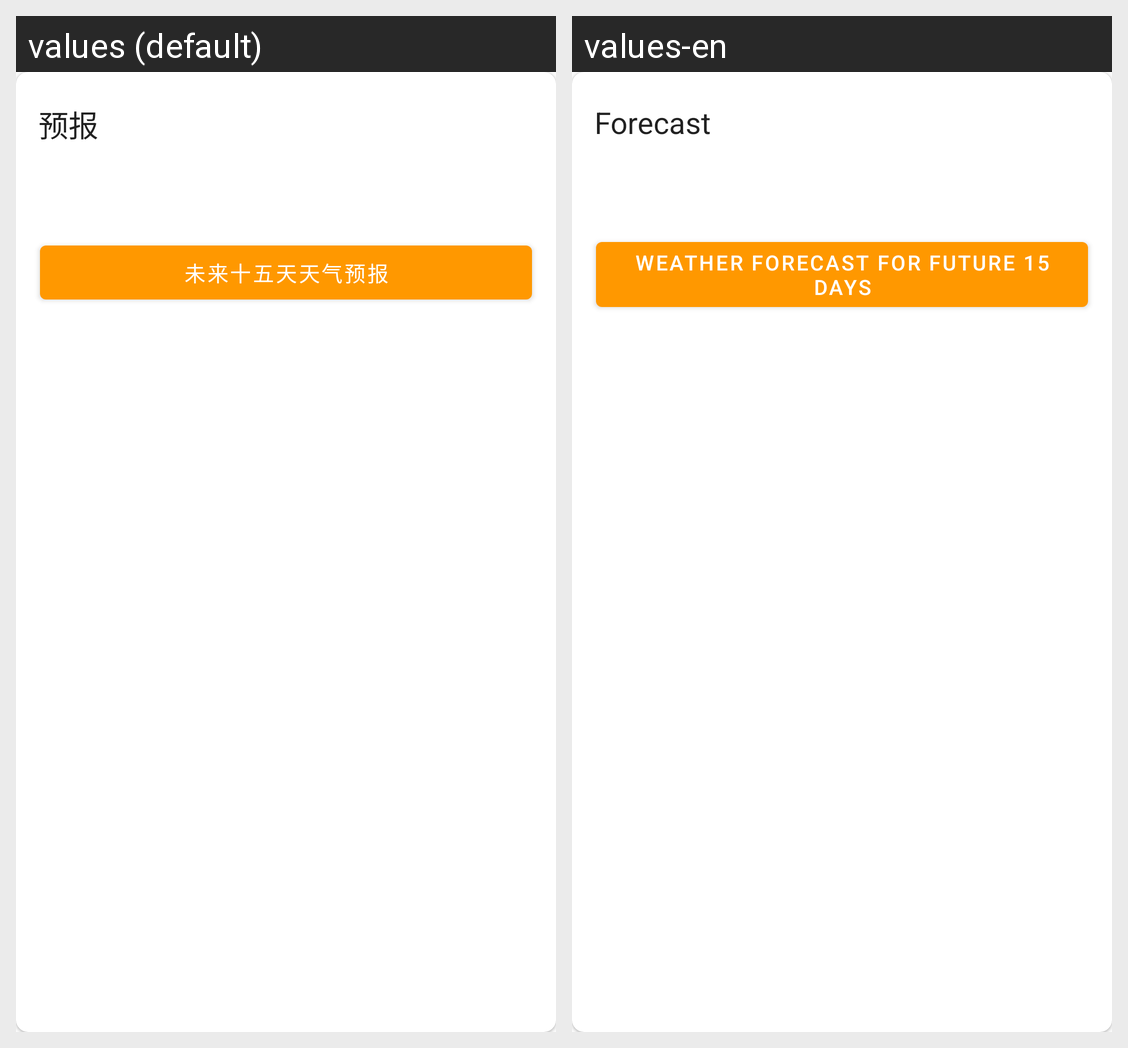

Strings drawn on this Android screen and how each of the app's shown locales translates them:
Android screen res/layout/forecast.xml rendered under 2 locales, left to right: values (default), values-en. Device: Nexus 5 (rendered at 1080×1920; each locale shown at half size, 540×960, under a caption strip naming it); theme Theme.SunRain.
Strings drawn on this screen, with the default value and each locale's value (text and hints the layout hard-codes, and strings that could not be matched under every locale, appear in the picture but are not listed):

forecast_info
  values: 预报
  values-en: Forecast

acty_future_daily_textview_future_15
  values: 未来十五天天气预报
  values-en: Weather forecast for future 15 days
